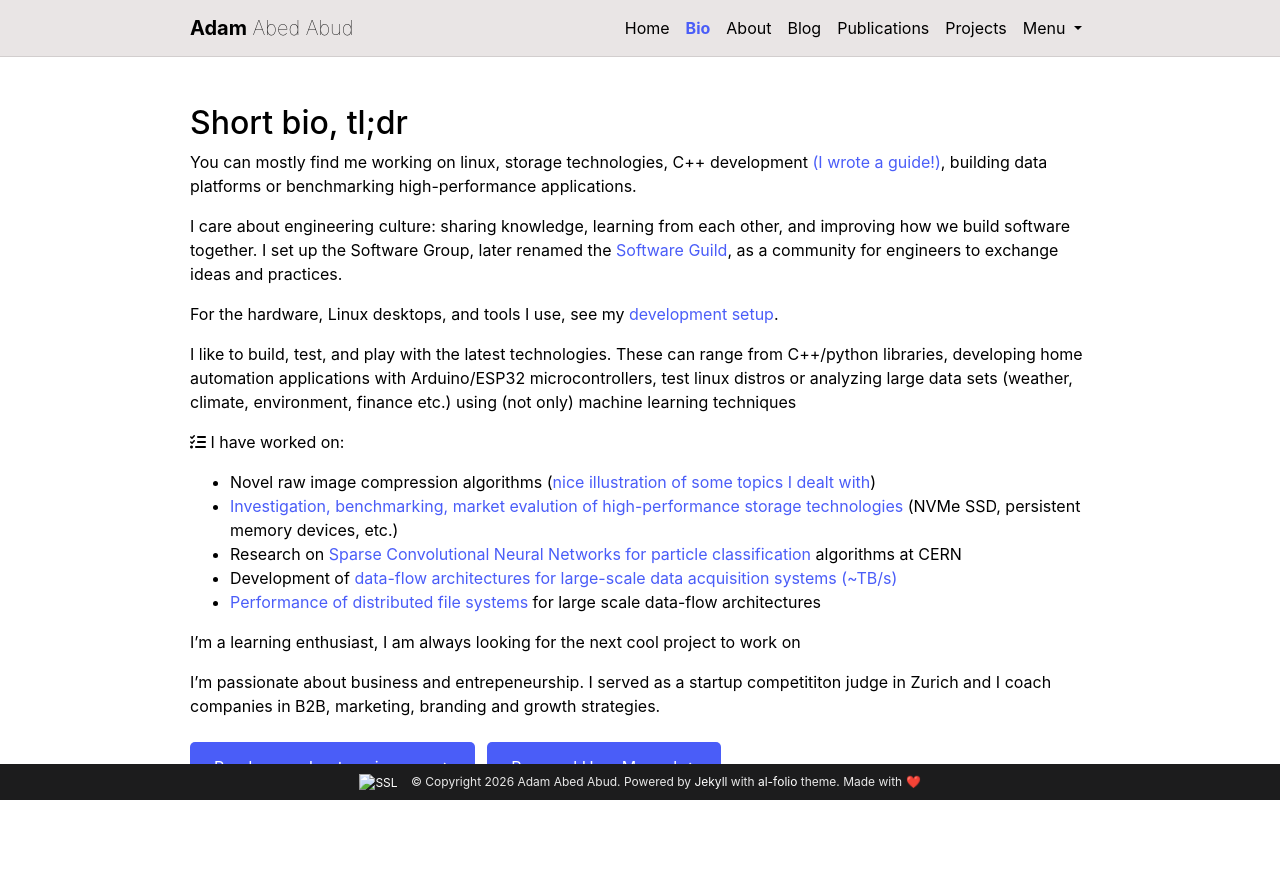

repository: adam-abed-abud/adam-abed-abud.github.io · page: bio/index.html · generator: jekyll

---
layout: default
permalink: /bio/
title: Bio
nav: true
nav_order: 1
---

<style>
.expand-toggle {
  background: var(--global-theme-color);
  color: white;
  border: none;
  padding: 0.8rem 1.5rem;
  border-radius: 5px;
  cursor: pointer;
  margin: 1.5rem 0;
}

.expand-toggle:hover {
  opacity: 0.8;
}

.expand-toggle-row {
  display: flex;
  flex-wrap: wrap;
  gap: 0.75rem;
  margin: 1.5rem 0;
}

.expand-toggle-row .expand-toggle {
  margin: 0;
}

.expanded-content {
  display: none;
  margin-top: 2rem;
  padding-top: 2rem;
  border-top: 1px solid var(--global-divider-color);
}

.expanded-content.show {
  display: block;
}
</style>

## Short bio, tl;dr

You can mostly find me working on linux, storage technologies, C++ development [(I wrote a guide!)](/assets/pdf/modern_cpp_guide_Adam_Abed_Abud.pdf), building data platforms or benchmarking high-performance applications.

I care about engineering culture: sharing knowledge, learning from each other, and improving how we build software together. I set up the Software Group, later renamed the [Software Guild](https://peerdom.com/blog/spotify-model-squads-tribes-chapters-guide), as a community for engineers to exchange ideas and practices.

For the hardware, Linux desktops, and tools I use, see my [development setup]({{ '/devsetup/' | relative_url }}).

I like to build, test, and play with the latest technologies. These can range from C++/python libraries, developing home automation applications with Arduino/ESP32 microcontrollers, test linux distros or analyzing large data sets (weather, climate, environment, finance etc.) using (not only) machine learning techniques

<span class="fa fa-tasks about-icon"></span> I have worked on:
- Novel raw image compression algorithms (<a href="https://thinklucid.com/tech-briefs/sony-imx490-hdr-sensor-and-flicker-mitigation/">nice illustration of some topics I dealt with</a>)
- <a href="https://www.epj-conferences.org/articles/epjconf/abs/2021/05/epjconf_chep2021_04013/epjconf_chep2021_04013.html">Investigation, benchmarking, market evalution of high-performance storage technologies </a>  (NVMe SSD, persistent memory devices, etc.)
- Research on <a href="https://iopscience.iop.org/article/10.1088/1742-6596/2438/1/012125/pdf/">Sparse Convolutional Neural Networks for particle classification</a> algorithms at CERN
- Development of <a href="https://www.epj-conferences.org/articles/epjconf/abs/2021/05/epjconf_chep2021_04014/epjconf_chep2021_04014.html">data-flow architectures for large-scale data acquisition systems (~TB/s)</a> 
- <a href="https://indico.cern.ch/event/708041/papers/3276145/files/9093-proceedings_Adam_Abed_Abud.pdf/">Performance of distributed file systems</a> for large scale data-flow architectures

I'm a learning enthusiast, I am always looking for the next cool project to work on

I'm passionate about business and entrepeneurship. I served as a startup competititon judge in Zurich and I coach companies in B2B, marketing, branding and growth strategies. 

<!-- Some more details on who I am and what I like ...
<li> I'm originally from Iraq <img src="../assets/img/iraq.png" height="20px" /> and I have lived in Italy <img src="../assets/img/italy.png" height="20px" />, Germany <img src="../assets/img/germany.png" height="20px" />, Sweden <img src="../assets/img/sweden.png" height="20px" />, France <img src="../assets/img/france.png" height="20px" /> and Switzerland <img src="../assets/img/switzerland.png" height="20px" /> </li>
<li> My interests outside of science and computers include bio-hacking, mixing cusines from different countries, and reading about history</li> -->

<div class="expand-toggle-row">
  <button class="expand-toggle" onclick="toggleExpanded()">
    Read more about my journey →
  </button>

  <button class="expand-toggle" onclick="toggleManual()">
    Personal User Manual →
  </button>
</div>

<div class="expanded-content" id="personalManualContent">
<div markdown="1">

The idea is modeled on Urs Hölzle’s “Personal User Manual”: a short document that helps others understand how to best work with and interact with me.

- I prefer in-person conversations; async chat messages are also acceptable
- Best for quick (not urgent) questions: Google Chat. For important/urgent matters come and speak to me directly. I will always make time for it
- Peak productivity is in the morning. I’m a morning person🦉
- If we are solving a problem, please share all relevant information. Do not assume anything. Better share the details before the meeting, I prefer to prepare for meetings
- I don’t mind verbose communication in async conversations. I believe it helps understanding the context
- I believe in the 80/20 rule. Let’s get most of the work done and invest the rest in landing the task properly
- I enjoy mentoring and teaching
- I prefer to work in parallel. One core task and at most 2 parallel tasks (if they are self contained). I believe they help me get distracted when stuck on the core problem I’m solving
- Show, don’t tell
- Always curious and hungry to learn something new every day
- Any constructive feedback is welcome
- Always available for a walk-and-talk or coffee/tea to chat about anything

---

</div>
</div>

<div class="expanded-content" id="expandedContent">
<div markdown="1">

Some more details on who I am and what I like ...
I'm originally from Iraq <img src="../assets/img/iraq.png" height="20px" /> and I have lived in Italy <img src="../assets/img/italy.png" height="20px" />, Germany <img src="../assets/img/germany.png" height="20px" />, Sweden <img src="../assets/img/sweden.png" height="20px" />, France <img src="../assets/img/france.png" height="20px" /> and Switzerland <img src="../assets/img/switzerland.png" height="20px" />


When I'm not coding or optimizing systems, I'm passionate about:

- **Bio-hacking**: I read about human performance through technology, nutrition, and lifestyle changes
- **Kitchen Fusion**: Experimenting with cuisines from different cultures
- **History**: Reading about history, culture and traditions of different countries
- **Chess**: I enjoy playing chess
- **Hardware Tinkering**: Building home automation systems with Arduino and ESP32, weather stations, RC cars, and more! 

Some more facts about thinks I like (in no particular order): 
- Enjoy picnics 
- Particularly enjoy teaching
- Like One Piece and its mysteries 
- Enjoy reading 
- Iron man and Batman are my favorite superheroes 
- Rarely watch tv shows
- Like technology and homelabbing
- Enjoy hummus
- Like robots
- Started making kombucha and fermenting food at home
- Many more things .... 

---


</div>
</div>

<script>
function toggleExpanded() {
  const content = document.getElementById('expandedContent');
  const button = document.querySelector('.expand-toggle');

  if (content.classList.contains('show')) {
    content.classList.remove('show');
    button.innerHTML = 'Read more about my journey →';
  } else {
    content.classList.add('show');
    button.innerHTML = 'Less details ↑';
  }
}

function toggleManual() {
  const content = document.getElementById('personalManualContent');
  const button = document.querySelectorAll('.expand-toggle')[1];

  if (content.classList.contains('show')) {
    content.classList.remove('show');
    button.innerHTML = 'Personal User Manual →';
  } else {
    content.classList.add('show');
    button.innerHTML = 'Hide Personal User Manual ↑';
  }
}
</script>

<!-- <img src="img/avatar-icon.png" alt="Avatar" style="float: left; width: 150px; height: 150px; border-radius: 50%; object-fit: cover;"> 
-->

<!--  I specialize in <a href="https://github.com/DUNE-DAQ/">Data Acquisition Systems</a> at <a href="https://home.cern/">CERN</a>, mainly focusing on software development and optimization of data intensive applications.</p> -->
